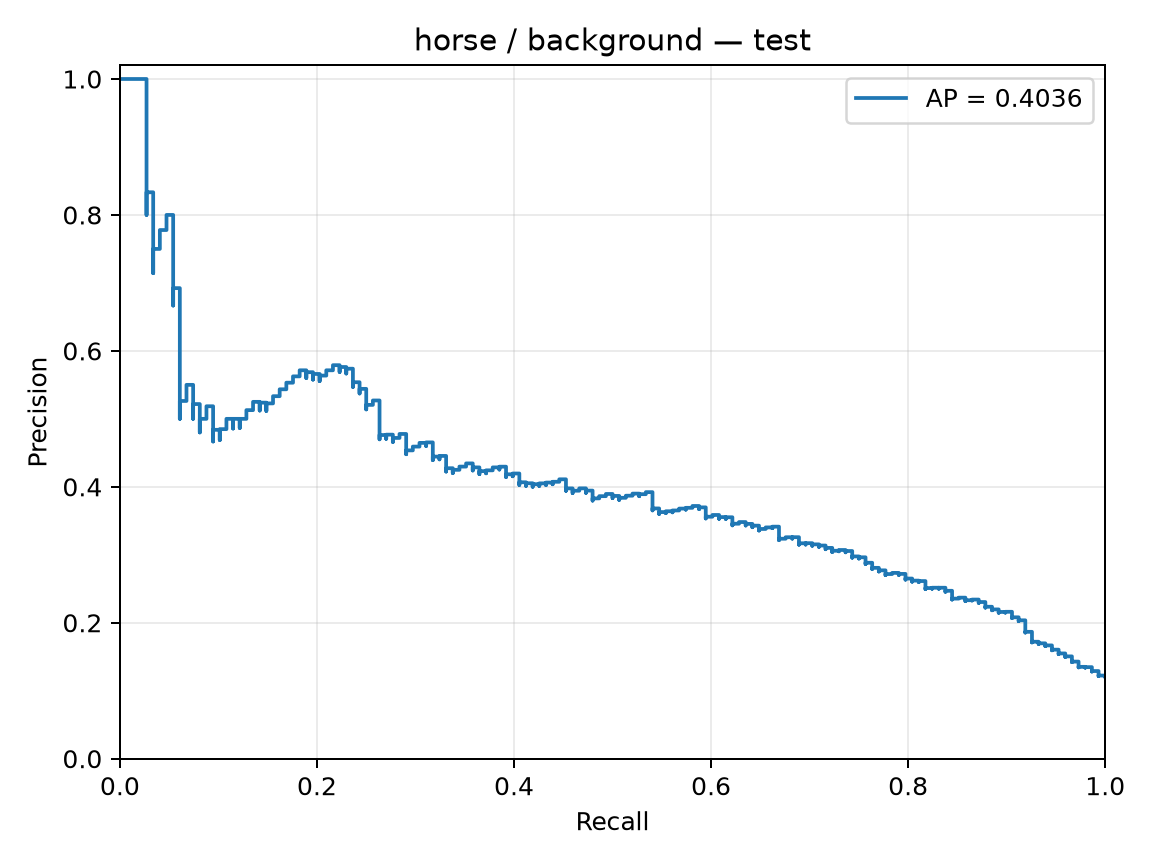

Values plotted in this chart, from the file beside it:
precision, recall, threshold
0.1208, 1.0, -1.539
0.1209, 1.0, -1.433
0.121, 1.0, -1.372
0.1211, 1.0, -1.36
0.1212, 1.0, -1.355
0.1213, 1.0, -1.319
0.1214, 1.0, -1.306
0.1215, 1.0, -1.298
0.1216, 1.0, -1.287
0.1217, 1.0, -1.283
0.1218, 1.0, -1.272
0.1219, 1.0, -1.269
0.122, 1.0, -1.268
0.1221, 1.0, -1.265
0.1222, 1.0, -1.263
0.1223, 1.0, -1.263
0.1216, 0.9932, -1.262
0.1217, 0.9932, -1.246
0.1218, 0.9932, -1.246
0.1219, 0.9932, -1.244
0.122, 0.9932, -1.243
0.1221, 0.9932, -1.24
0.1222, 0.9932, -1.24
0.1223, 0.9932, -1.239
0.1224, 0.9932, -1.239
0.1225, 0.9932, -1.238
0.1226, 0.9932, -1.238
0.1227, 0.9932, -1.236
0.1228, 0.9932, -1.236
0.1229, 0.9932, -1.236
0.123, 0.9932, -1.233
0.1231, 0.9932, -1.232
0.1232, 0.9932, -1.231
0.1233, 0.9932, -1.23
0.1234, 0.9932, -1.229
0.1235, 0.9932, -1.227
0.1236, 0.9932, -1.225
0.1237, 0.9932, -1.225
0.1238, 0.9932, -1.222
0.1239, 0.9932, -1.218
0.1241, 0.9932, -1.218
0.1242, 0.9932, -1.216
0.1243, 0.9932, -1.215
0.1244, 0.9932, -1.215
0.1245, 0.9932, -1.213
0.1246, 0.9932, -1.213
0.1247, 0.9932, -1.212
0.1248, 0.9932, -1.211
0.1249, 0.9932, -1.209
0.125, 0.9932, -1.209
0.1251, 0.9932, -1.208
0.1252, 0.9932, -1.206
0.1253, 0.9932, -1.206
0.1254, 0.9932, -1.205
0.1255, 0.9932, -1.203
0.1256, 0.9932, -1.202
0.1257, 0.9932, -1.202
0.1259, 0.9932, -1.202
0.126, 0.9932, -1.201
0.1261, 0.9932, -1.198
... 1,166 more rows
